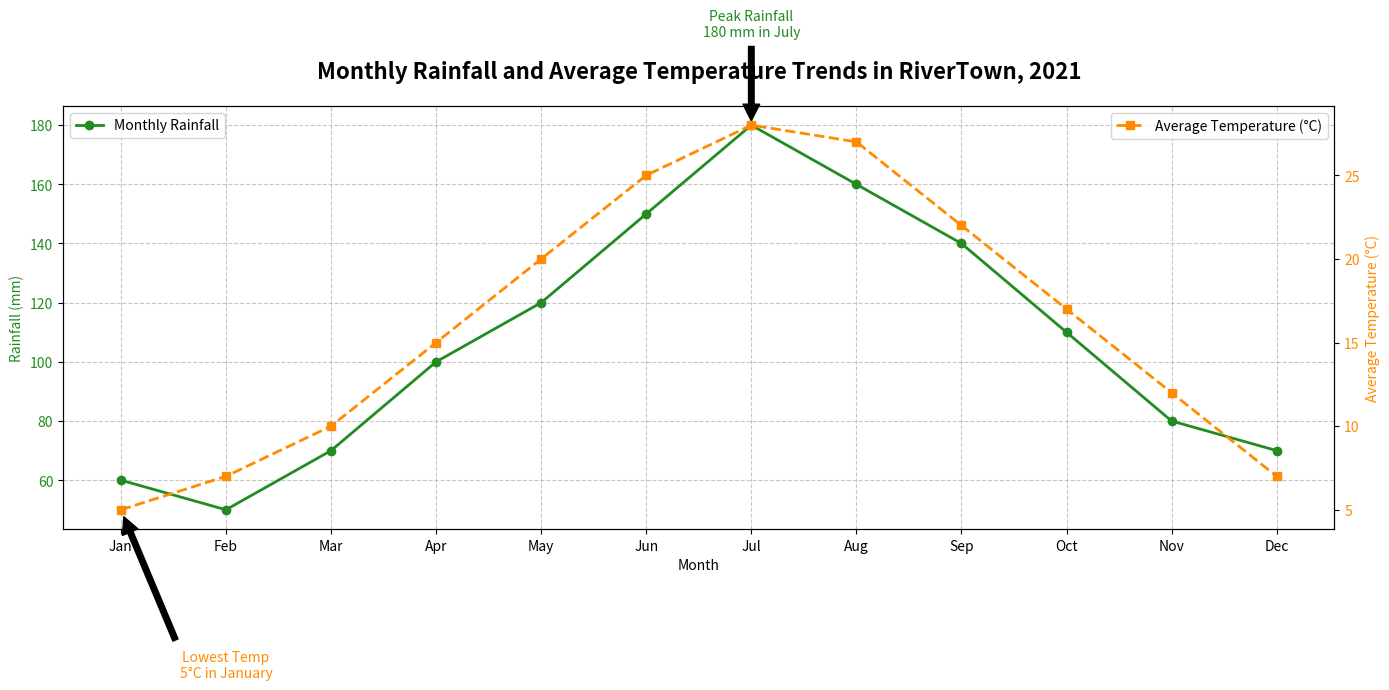

Source code (Python):
import matplotlib.pyplot as plt
import numpy as np

# Define the months
months = ["Jan", "Feb", "Mar", "Apr", "May", "Jun", "Jul", "Aug", "Sep", "Oct", "Nov", "Dec"]

# Monthly rainfall data (in mm)
rainfall = [60, 50, 70, 100, 120, 150, 180, 160, 140, 110, 80, 70]

# Monthly average temperature data (in Celsius)
avg_temperature = [5, 7, 10, 15, 20, 25, 28, 27, 22, 17, 12, 7]

# Plotting the data
fig, ax1 = plt.subplots(figsize=(14, 8))

# Plotting rainfall on primary y-axis
color_rainfall = 'forestgreen'
ax1.set_xlabel('Month')
ax1.set_ylabel('Rainfall (mm)', color=color_rainfall)
ax1.plot(months, rainfall, marker='o', linestyle='-', color=color_rainfall, linewidth=2, label='Monthly Rainfall')
ax1.tick_params(axis='y', labelcolor=color_rainfall)
ax1.legend(loc='upper left', fontsize=10)
ax1.set_title("Monthly Rainfall and Average Temperature Trends in RiverTown, 2021", fontsize=16, fontweight='bold', pad=20)

# Adding a secondary y-axis for temperature
ax2 = ax1.twinx()
color_temperature = 'darkorange'
ax2.set_ylabel('Average Temperature (°C)', color=color_temperature)
ax2.plot(months, avg_temperature, marker='s', linestyle='--', color=color_temperature, linewidth=2, label='Average Temperature (°C)')
ax2.tick_params(axis='y', labelcolor=color_temperature)
ax2.legend(loc='upper right', fontsize=10)

# Adding grid only on primary y-axis
ax1.grid(True, linestyle='--', alpha=0.7)

# Annotating significant points
peak_rainfall_month = 'Jul'
peak_rainfall = rainfall[months.index(peak_rainfall_month)]
ax1.annotate('Peak Rainfall\n180 mm in July', xy=(peak_rainfall_month, peak_rainfall), xytext=(peak_rainfall_month, peak_rainfall+30),
             arrowprops=dict(facecolor='black', shrink=0.05),
             fontsize=10, ha='center', color=color_rainfall)

lowest_temp_month = 'Jan'
lowest_temp = avg_temperature[months.index(lowest_temp_month)]
ax2.annotate('Lowest Temp\n5°C in January', xy=(lowest_temp_month, lowest_temp), xytext=('Feb', lowest_temp-10),
             arrowprops=dict(facecolor='black', shrink=0.05),
             fontsize=10, ha='center', color=color_temperature)

# Adjust layout to prevent clipping
fig.tight_layout()

# Display the chart
plt.show()
